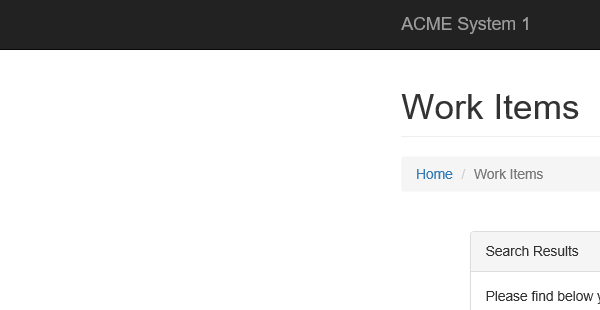
Task: Performer Process of Robotic Enterprice Framework
Workflow: Navigate_To_Dashboard

Step 1: Attach Browser 'iexplore.exe ACME' in window 'ACME System 1*'
